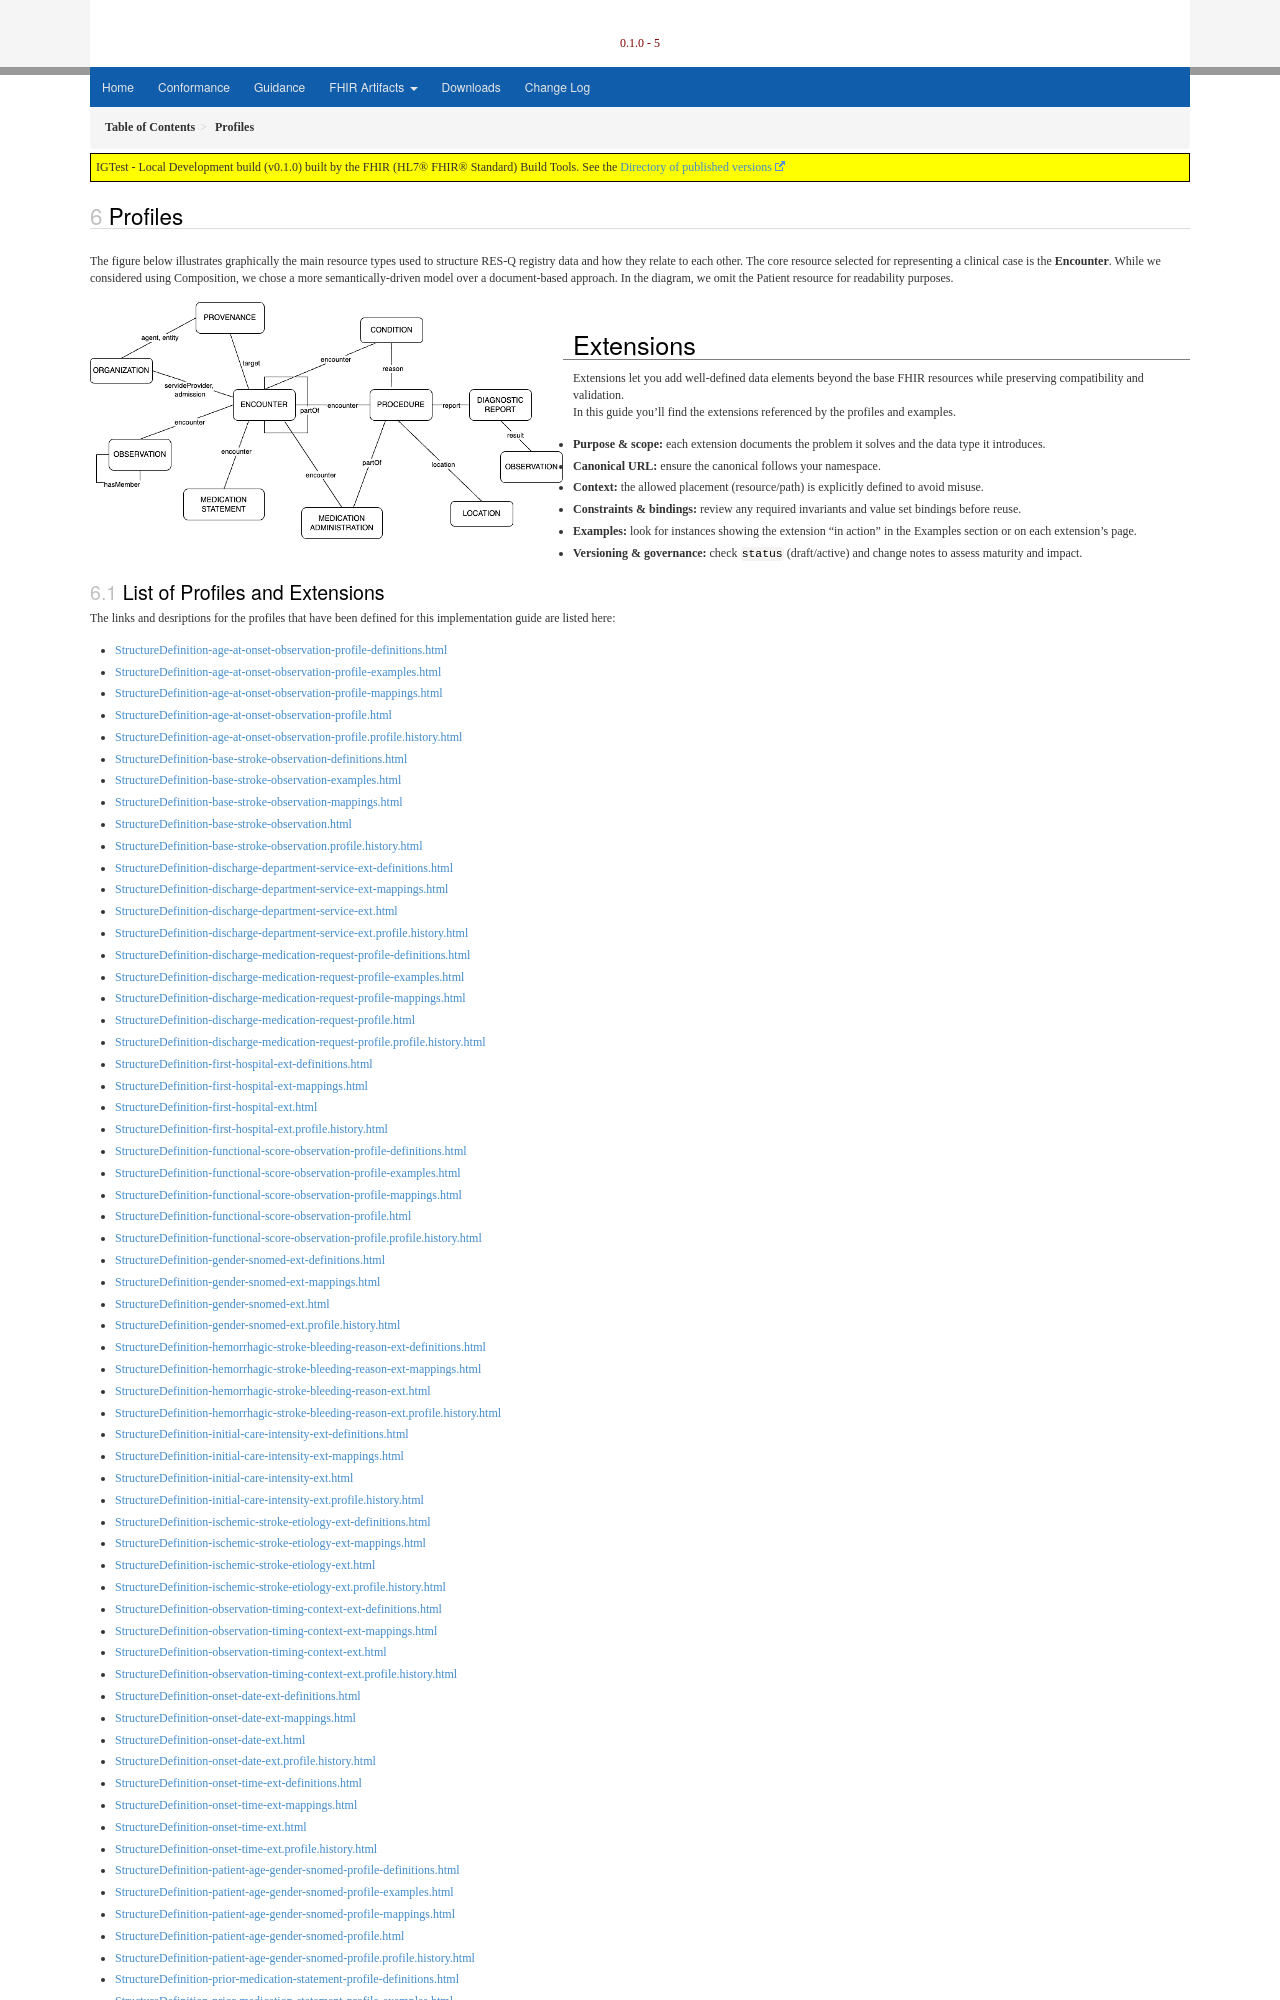

repository: alvumu/IGTest-git · page: profiles.html · generator: jekyll

---
title: Profiles
layout: default
---

The figure below illustrates graphically the main resource types used to structure RES-Q registry data and how they relate to each other. The core resource selected for representing a clinical case is the **Encounter**. While we considered using Composition, we chose a more semantically-driven model over a document-based approach. In the diagram, we omit the Patient resource for readability purposes.

![RES-Q Main Resource Types Diagram](FHIR-Resources-Diagram.png)
